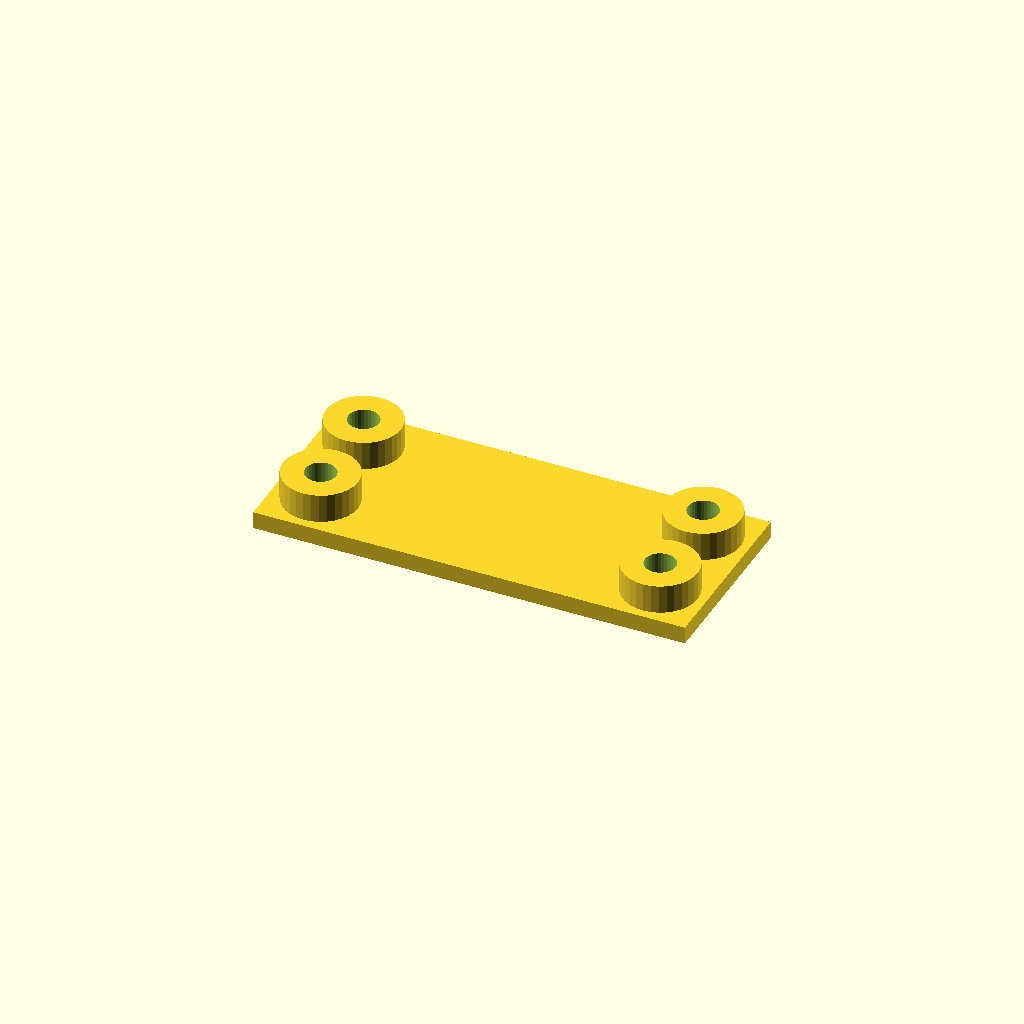
Cell 1 — every parameter at its default value.
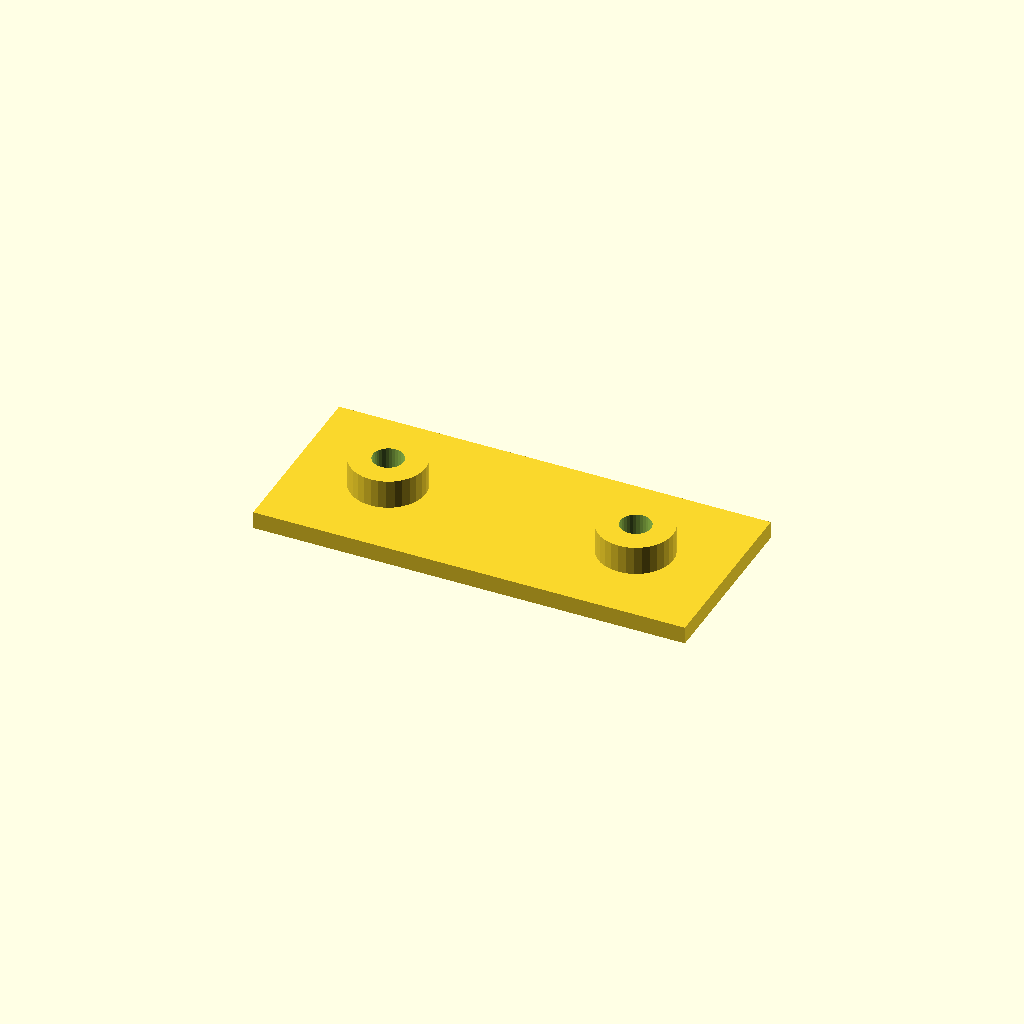
Cell 2: the same model with edge = 32.
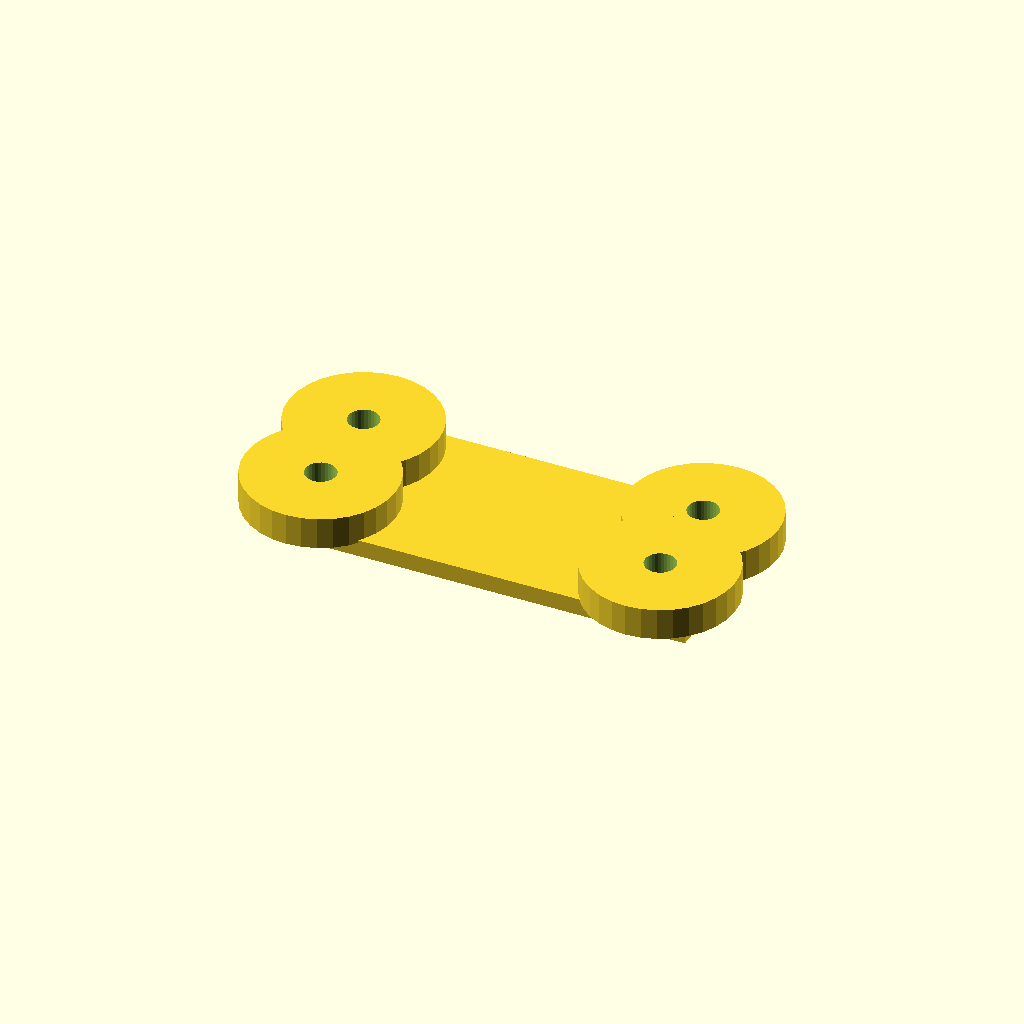
Cell 3: boss_d = 52 (everything else at default).
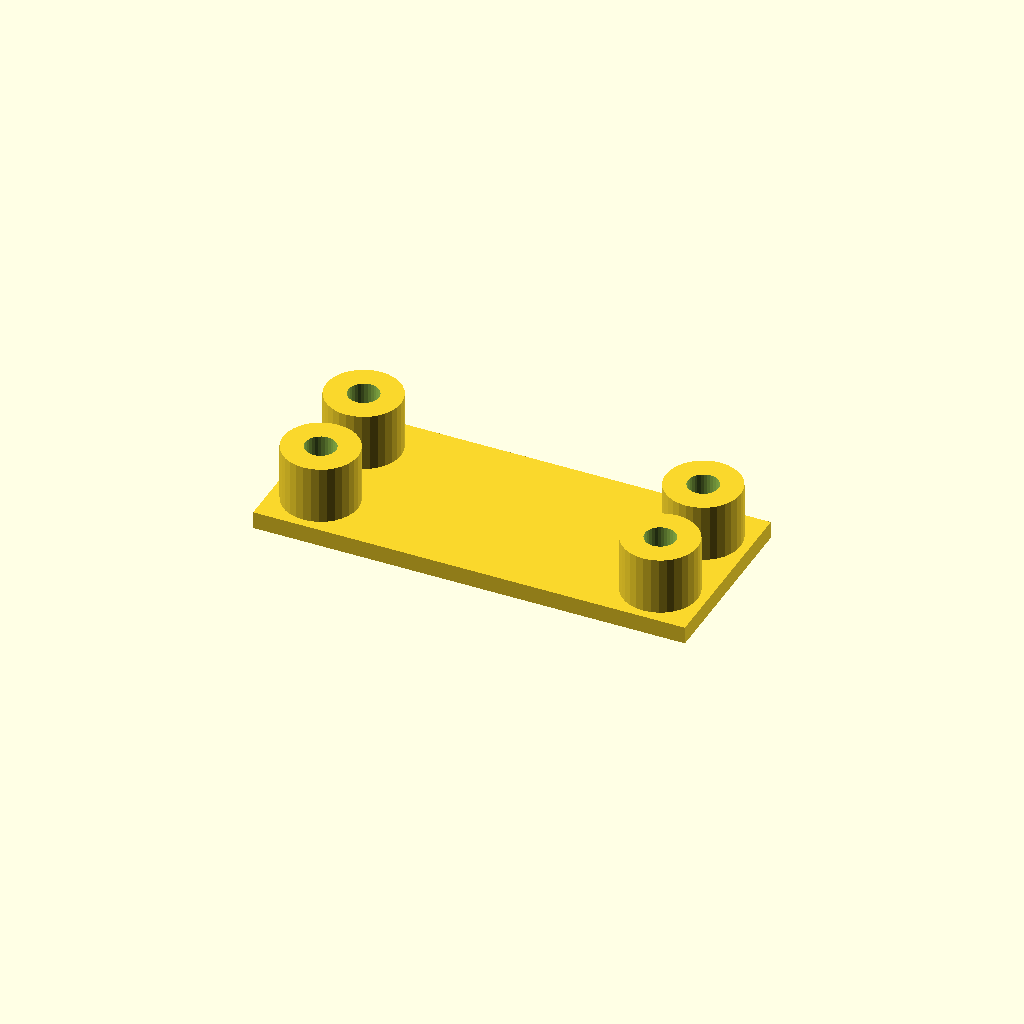
Cell 4: the same model with boss_h = 20.
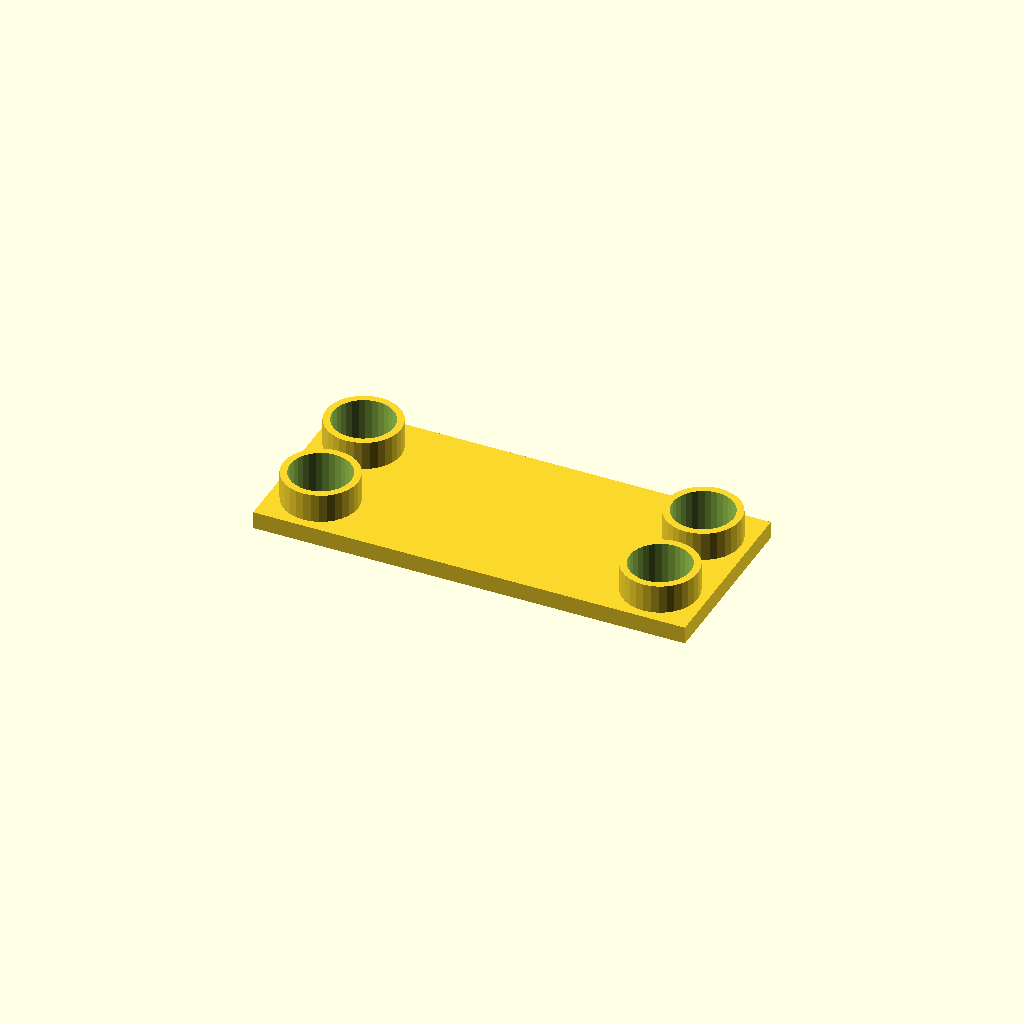
Cell 5 — bore_d set to 21, the other parameters unchanged.
All cells are drawn from one camera (rotation 55°, 0°, 25°, orthographic, colour scheme Cornfield), so only the parameter changes between them.
The OpenSCAD source (optional_data/data/place1/anchorpads/part_0111.scad):
$fn = 32;

// ----------------------------------------------------------------------
// Anchor pads 150 x 64 x 16
// four corner bosses with anchor holes
// ----------------------------------------------------------------------

// --- parameters (mm) ---
plate = [150, 64, 6];    // base plate size (x, y, z)
pads = 4;                // boss count, one per corner
edge = 16;               // boss centre offset from the plate edge
boss_d = 26;             // boss diameter
boss_h = 10;             // boss height above the base plate
bore_d = 10.5;           // nominal hole diameter from the drawing
print_allowance = 0.15;  // clearance added for printing

// --- derived feature positions (mm) ---
hole_d = bore_d + print_allowance;  // = 10.65   hole diameter as printed
height = plate[2] + boss_h;         // = 16   overall height of the part
corner_x = plate[0] / 2 - edge;     // = 59   boss centre X
corner_y = plate[1] / 2 - edge;     // = 16   boss centre Y
feature_centers = [
  [corner_x, corner_y],
  [-corner_x, corner_y],
  [-corner_x, -corner_y],
  [corner_x, -corner_y]
];   // boss centres, anchor holes are drilled there

// base plate, four bosses standing on it, anchor holes all the way through
difference() {
  union() {
    cube(plate, center = true);
    for (centre = feature_centers)
      translate([centre[0], centre[1], plate[2] / 2 - 1])
        cylinder(d = boss_d, h = boss_h + 1);
  }
  for (centre = feature_centers)
    translate([centre[0], centre[1], -height])
      cylinder(d = hole_d, h = 2 * height + 2);  // through boss and plate
}
Customizer parameters (derived from the source; name, type, default, range or options):
plate: vector, default [150, 64, 6]
pads: number, default 4
edge: number, default 16
boss_d: number, default 26
boss_h: number, default 10
bore_d: number, default 10.5
print_allowance: number, default 0.15
